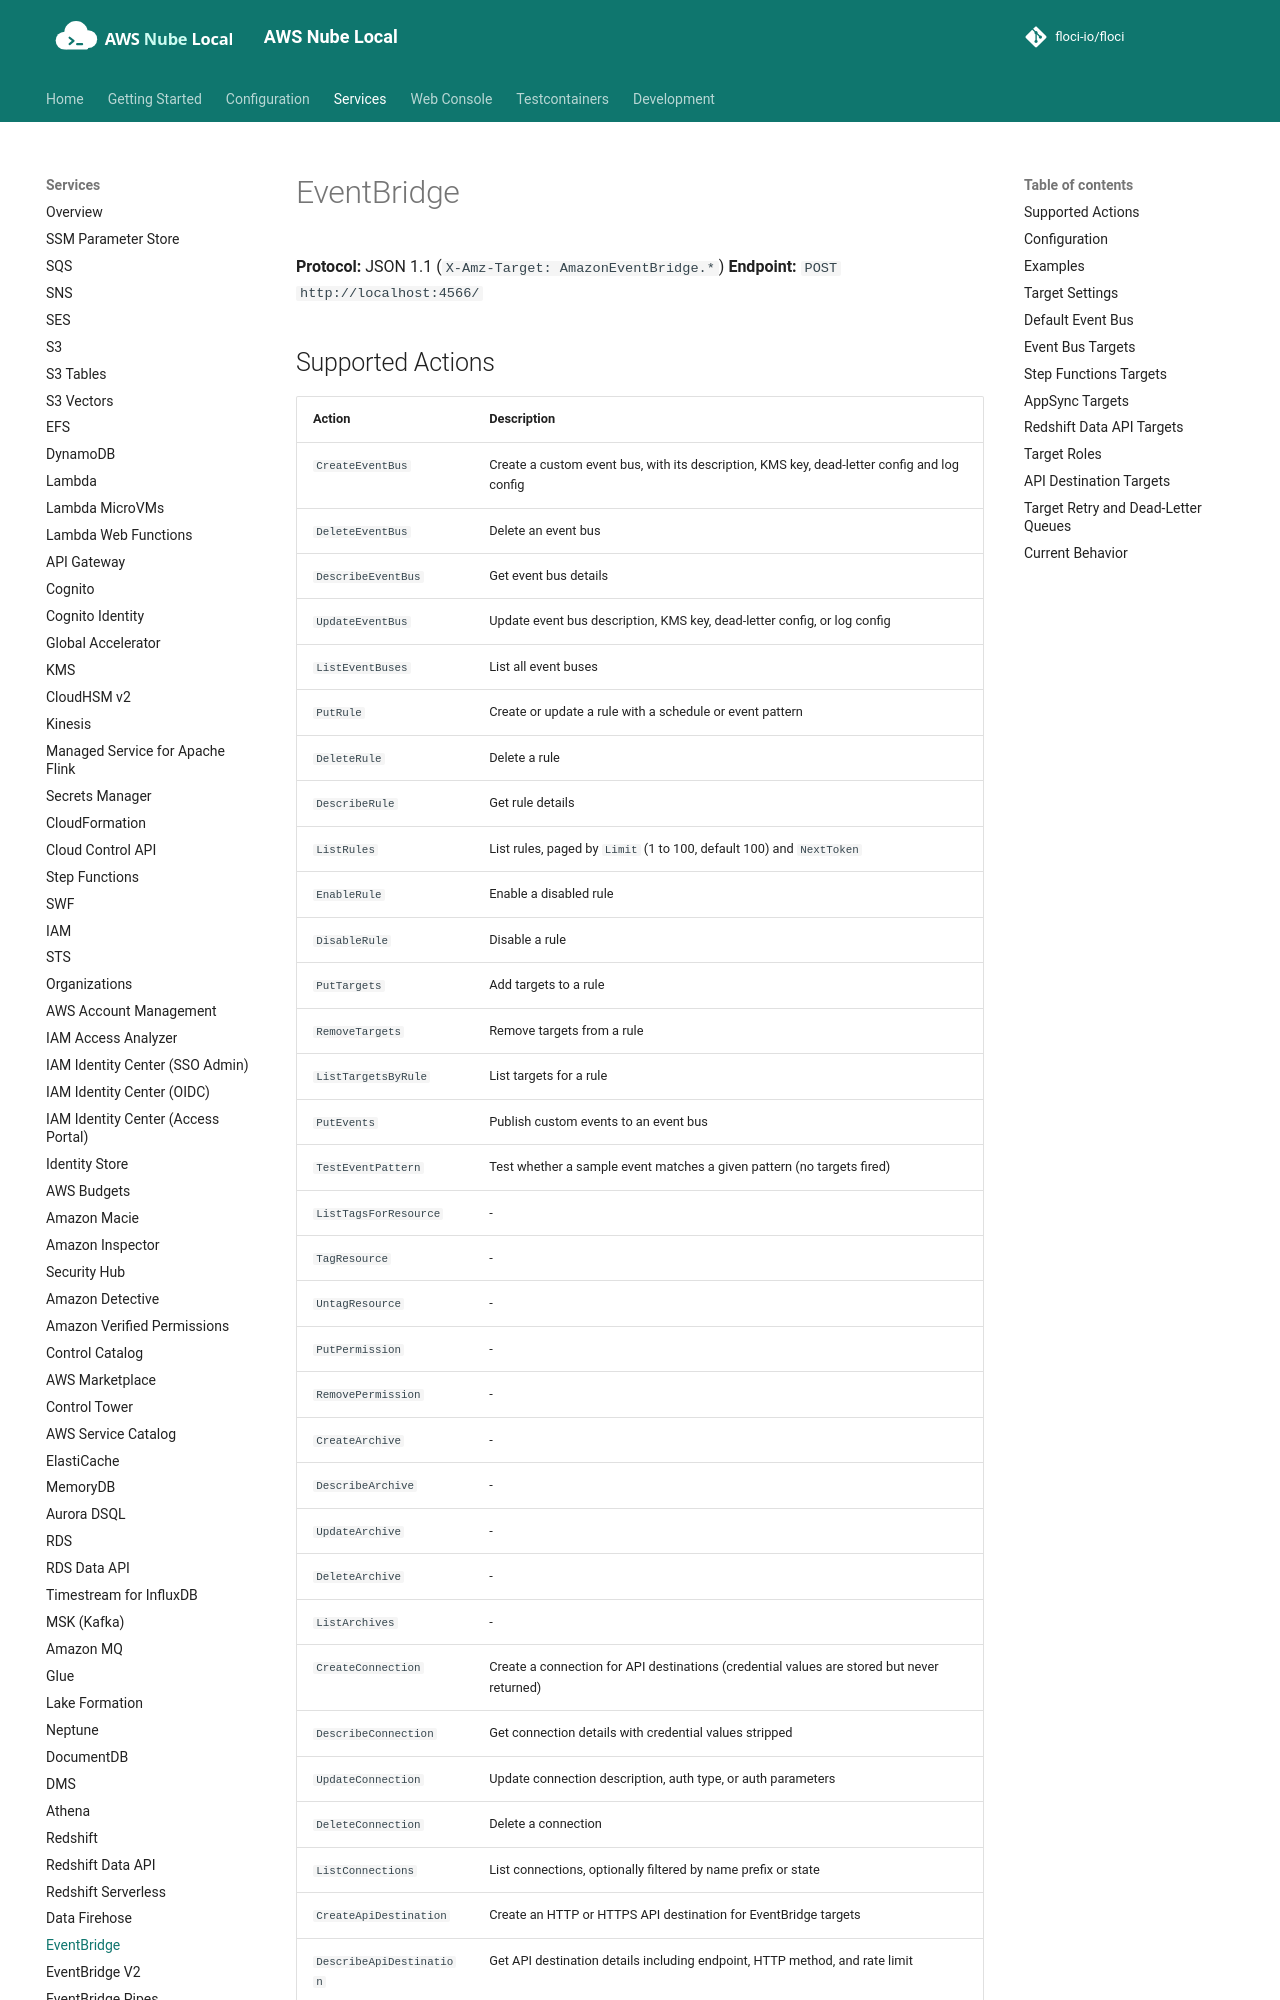

repository: shepro28031628/AWS-LOCAL · page: services/eventbridge/index.html · generator: mkdocs

# EventBridge

**Protocol:** JSON 1.1 (`X-Amz-Target: AmazonEventBridge.*`)
**Endpoint:** `POST http://localhost:4566/`

## Supported Actions

<!-- floci:actions:start -->
| Action | Description |
| --- | --- |
| `CreateEventBus` | Create a custom event bus, with its description, KMS key, dead-letter config and log config |
| `DeleteEventBus` | Delete an event bus |
| `DescribeEventBus` | Get event bus details |
| `UpdateEventBus` | Update event bus description, KMS key, dead-letter config, or log config |
| `ListEventBuses` | List all event buses |
| `PutRule` | Create or update a rule with a schedule or event pattern |
| `DeleteRule` | Delete a rule |
| `DescribeRule` | Get rule details |
| `ListRules` | List rules, paged by `Limit` (1 to 100, default 100) and `NextToken` |
| `EnableRule` | Enable a disabled rule |
| `DisableRule` | Disable a rule |
| `PutTargets` | Add targets to a rule |
| `RemoveTargets` | Remove targets from a rule |
| `ListTargetsByRule` | List targets for a rule |
| `PutEvents` | Publish custom events to an event bus |
| `TestEventPattern` | Test whether a sample event matches a given pattern (no targets fired) |
| `ListTagsForResource` | - |
| `TagResource` | - |
| `UntagResource` | - |
| `PutPermission` | - |
| `RemovePermission` | - |
| `CreateArchive` | - |
| `DescribeArchive` | - |
| `UpdateArchive` | - |
| `DeleteArchive` | - |
| `ListArchives` | - |
| `CreateConnection` | Create a connection for API destinations (credential values are stored but never returned) |
| `DescribeConnection` | Get connection details with credential values stripped |
| `UpdateConnection` | Update connection description, auth type, or auth parameters |
| `DeleteConnection` | Delete a connection |
| `ListConnections` | List connections, optionally filtered by name prefix or state |
| `CreateApiDestination` | Create an HTTP or HTTPS API destination for EventBridge targets |
| `DescribeApiDestination` | Get API destination details including endpoint, HTTP method, and rate limit |
| `UpdateApiDestination` | Update API destination endpoint, HTTP method, connection, or rate limit |
| `DeleteApiDestination` | Delete an API destination |
| `ListApiDestinations` | List API destinations, optionally filtered by name prefix or connection ARN |
| `StartReplay` | - |
| `DescribeReplay` | - |
| `CancelReplay` | - |
| `ListReplays` | - |
<!-- floci:actions:end -->

`ListRules` and `ListConnections` accept `NextToken` values of 1 to 2048
characters. Empty or overlong tokens return `ValidationException`; unrecognized
cursors within those bounds return `InvalidToken`.

## Configuration

| Variable | Default | Description |
|---|---|---|
| `FLOCI_SERVICES_EVENTBRIDGE_ENABLED` | `true` | Enable or disable the service |

## Examples

```bash
export AWS_ENDPOINT_URL=http://localhost:4566

# Create a custom event bus
aws events create-event-bus \
  --name my-bus \
  --endpoint-url $AWS_ENDPOINT_URL

# Create a rule matching a pattern
aws events put-rule \
  --name order-placed-rule \
  --event-bus-name my-bus \
  --event-pattern '{"source":["com.myapp"],"detail-type":["OrderPlaced"]}' \
  --state ENABLED \
  --endpoint-url $AWS_ENDPOINT_URL

# Add a Lambda target
aws events put-targets \
  --rule order-placed-rule \
  --event-bus-name my-bus \
  --targets '[{
    "Id": "process-order",
    "Arn": "arn:aws:lambda:us-east-1:000000000000:function:process-order"
  }]' \
  --endpoint-url $AWS_ENDPOINT_URL

# Publish an event
aws events put-events \
  --entries '[{
    "Source": "com.myapp",
    "DetailType": "OrderPlaced",
    "Detail": "{\"orderId\":\"123\",\"amount\":99.99}",
    "EventBusName": "my-bus"
  }]' \
  --endpoint-url $AWS_ENDPOINT_URL
```
